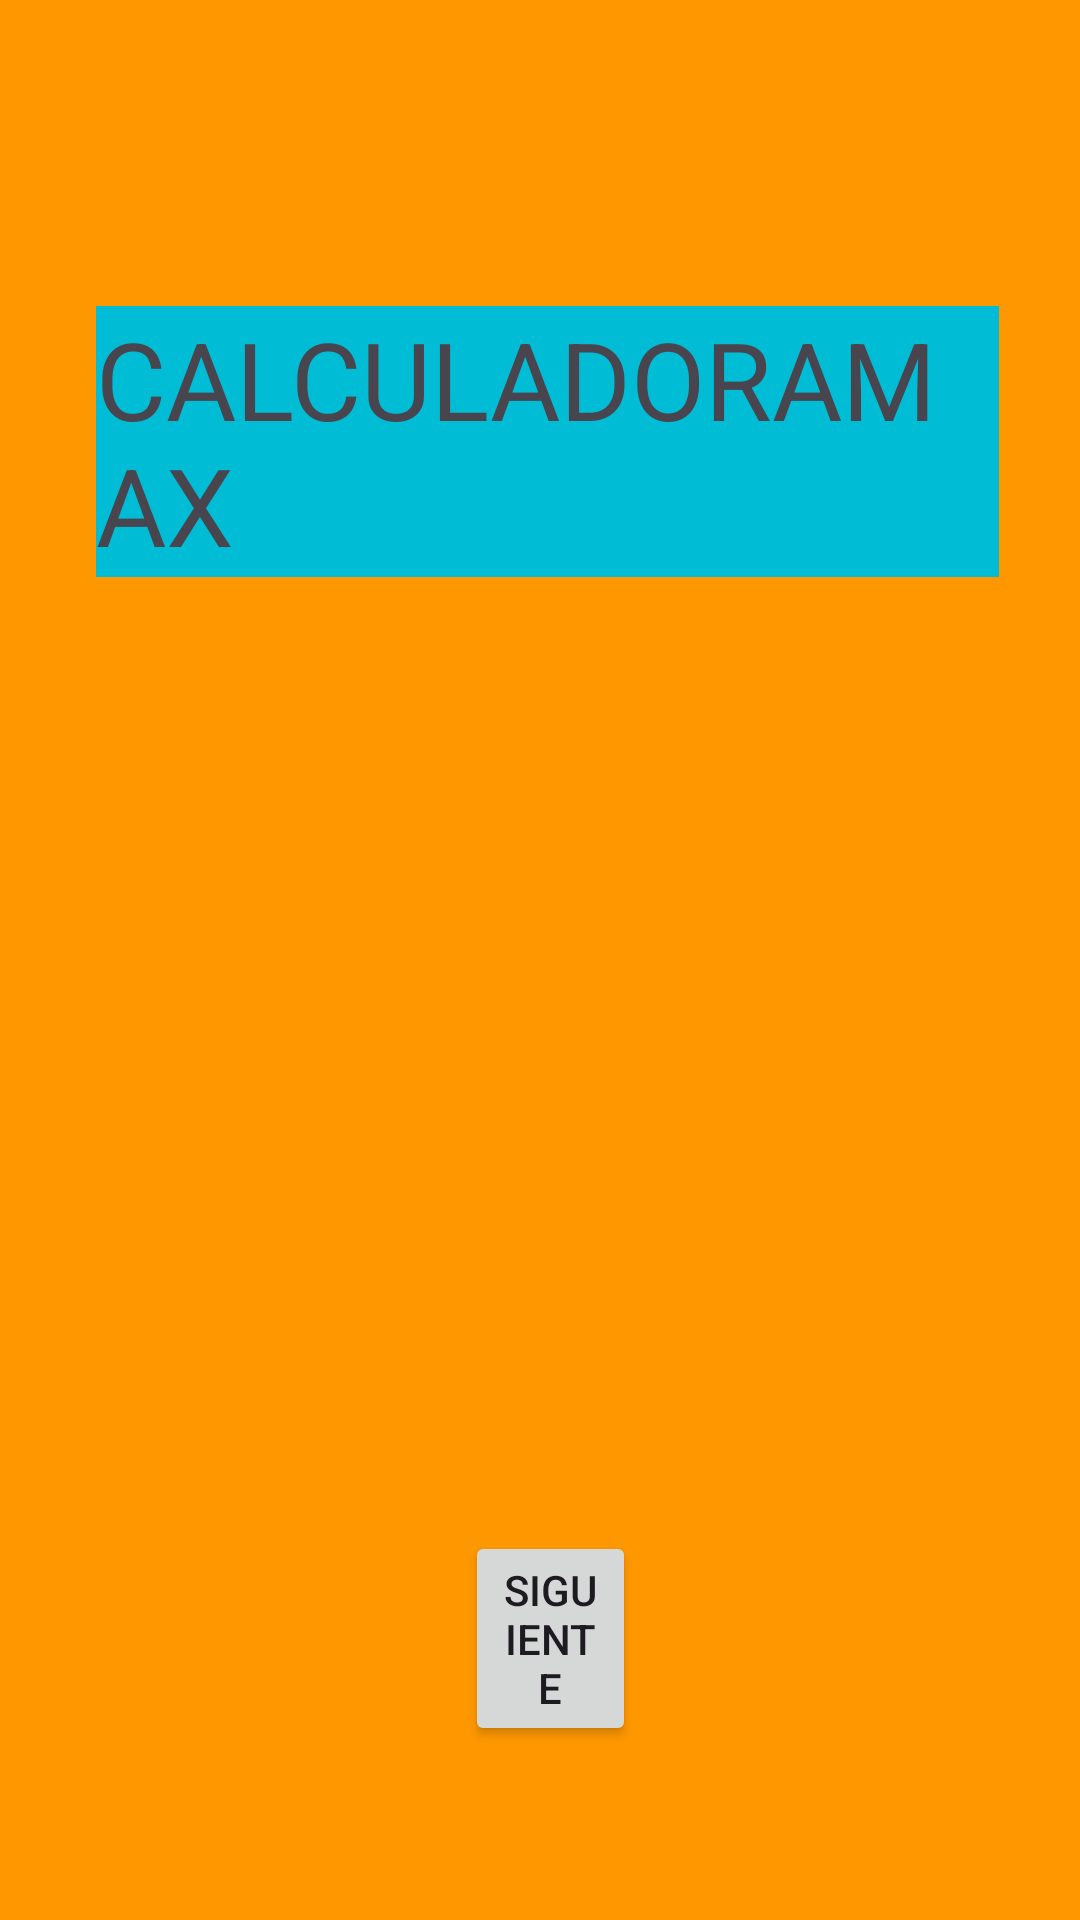

The Android layout XML behind this screen, and the referenced resources:
<!-- AndroidManifest.xml: application theme Theme.CalculadoraMax -->
<!-- res/layout/activity_main3.xml -->
<?xml version="1.0" encoding="utf-8"?>
<RelativeLayout xmlns:android="http://schemas.android.com/apk/res/android"
    xmlns:app="http://schemas.android.com/apk/res-auto"
    xmlns:tools="http://schemas.android.com/tools"
    android:layout_width="match_parent"
    android:layout_height="match_parent"
    android:background="#FFFFFF"
    android:backgroundTint="#FF9800">

    <TextView
        android:id="@+id/appNameTextView"
        android:layout_width="352dp"
        android:layout_height="wrap_content"
        android:layout_alignParentStart="true"
        android:layout_alignParentTop="true"
        android:layout_alignParentEnd="true"
        android:layout_marginStart="32dp"
        android:layout_marginTop="102dp"
        android:layout_marginEnd="27dp"
        android:background="#00BCD4"
        android:text="CALCULADORAMAX"
        android:textSize="36sp" />

    <Button
        android:id="@+id/nextButton"
        android:layout_width="wrap_content"
        android:layout_height="wrap_content"
        android:layout_alignParentStart="true"
        android:layout_alignParentEnd="true"
        android:layout_alignParentBottom="true"
        android:layout_marginStart="155dp"
        android:layout_marginEnd="148dp"
        android:layout_marginBottom="58dp"
        android:text="Siguiente" />

    <ImageView
        android:id="@+id/imageView"
        android:layout_width="364dp"
        android:layout_height="324dp"
        android:layout_alignParentStart="true"
        android:layout_alignParentTop="true"
        android:layout_alignParentEnd="true"
        android:layout_alignParentBottom="true"
        android:layout_marginStart="20dp"
        android:layout_marginTop="202dp"
        android:layout_marginEnd="27dp"
        android:layout_marginBottom="205dp"
        app:srcCompat="@drawable/iconocalculadora" />

</RelativeLayout>
<!-- resources referenced by this layout -->
<resources>
  <style name="Theme.CalculadoraMax" parent="Base.Theme.CalculadoraMax" />
  <style name="Base.Theme.CalculadoraMax" parent="Theme.Material3.DayNight.NoActionBar">
          
          
      </style>
</resources>
